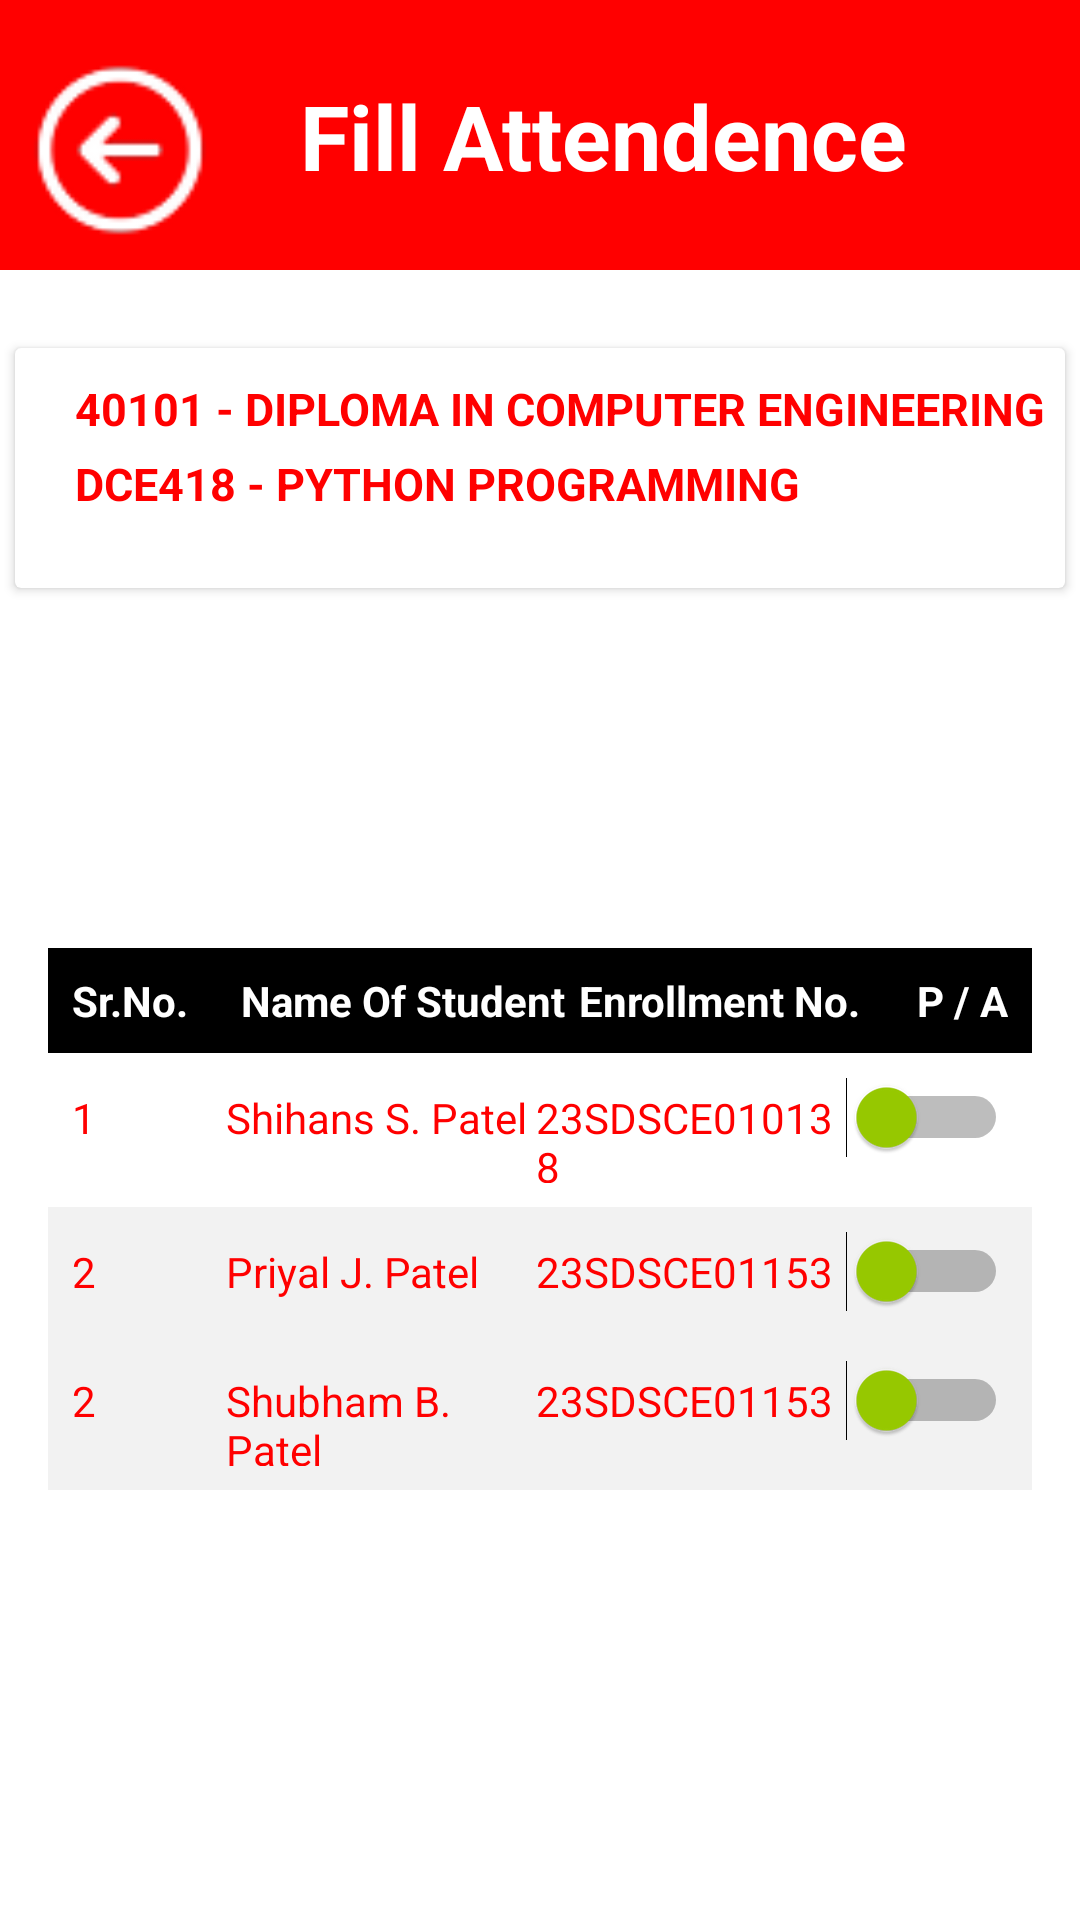

This screen was rendered from an Android layout file. Write that file and the resources it references.
<!-- AndroidManifest.xml: application theme Theme.RKU_IERPAC_SYSTEM -->
<!-- res/layout/activity_fill_attendance_faculty.xml -->
<?xml version="1.0" encoding="utf-8"?>
<androidx.constraintlayout.widget.ConstraintLayout xmlns:android="http://schemas.android.com/apk/res/android"
    xmlns:app="http://schemas.android.com/apk/res-auto"
    xmlns:tools="http://schemas.android.com/tools"
    android:id="@+id/main"
    android:background="@color/white"
    android:layout_width="match_parent"
    android:layout_height="match_parent"
    android:fitsSystemWindows="true"
    tools:context=".FillAttendance_faculty">

    <LinearLayout
        android:id="@+id/linearLayout7"
        android:layout_width="match_parent"
        android:layout_height="90dp"
        android:background="@color/red"
        tools:ignore="MissingConstraints">

        <ImageView
            android:id="@+id/back_to_dashboard_faculty"
            android:layout_width="80dp"
            android:layout_height="80dp"
            android:layout_marginTop="10dp"
            android:src="@drawable/back_arrow" />

        <TextView
            android:layout_width="wrap_content"
            android:layout_height="wrap_content"
            android:layout_marginLeft="20dp"
            android:layout_marginTop="25dp"
            android:text="Fill Attendence"
            android:textColor="@color/white"
            android:textSize="30sp"
            android:textStyle="bold" />
    </LinearLayout>

    <androidx.cardview.widget.CardView
        android:backgroundTint="@color/white"
        android:layout_width="350dp"
        android:layout_height="80dp"
        android:layout_marginTop="26dp"
        app:layout_constraintEnd_toEndOf="parent"
        app:layout_constraintStart_toStartOf="parent"
        app:layout_constraintTop_toBottomOf="@+id/linearLayout7"
        tools:ignore="MissingConstraints"
        >

        <TextView
            android:layout_width="wrap_content"
            android:layout_height="wrap_content"
            android:text="DCE418 - PYTHON PROGRAMMING"
            android:layout_marginLeft="20dp"
            android:textColor="@color/red"
            android:textStyle="bold"
            android:textSize="15sp"
            android:layout_marginTop="35dp"

            />
        <TextView
            android:layout_width="wrap_content"
            android:layout_height="wrap_content"
            android:layout_marginTop="10dp"
            android:layout_marginLeft="20dp"
            android:text="40101 - DIPLOMA IN COMPUTER ENGINEERING"
            android:textColor="@color/red"
            android:textStyle="bold"
            android:textSize="15sp"

            />

    </androidx.cardview.widget.CardView>

    <ScrollView
        android:layout_width="match_parent"
        android:layout_height="match_parent"
        android:background="#FFFFFF"
        android:layout_marginTop="300dp">

        <LinearLayout
            android:layout_width="match_parent"
            android:layout_height="wrap_content"
            android:orientation="vertical"
            android:padding="16dp">

            
            <LinearLayout
                android:layout_width="match_parent"
                android:layout_height="wrap_content"
                android:background="#000000"
                android:orientation="horizontal"
                android:padding="8dp">

                <TextView
                    android:layout_width="0dp"
                    android:layout_height="wrap_content"
                    android:layout_weight="1"
                    android:text="Sr.No."
                    android:textColor="#FFFFFF"
                    android:textStyle="bold" />

                <TextView
                    android:layout_width="0dp"
                    android:layout_height="wrap_content"
                    android:layout_weight="2"
                    android:text="Name Of Student"
                    android:textColor="#FFFFFF"
                    android:textStyle="bold" />

                <TextView
                    android:layout_width="0dp"
                    android:layout_height="wrap_content"
                    android:layout_weight="2"
                    android:text="Enrollment No."
                    android:textColor="#FFFFFF"
                    android:textStyle="bold" />

                <TextView
                    android:layout_width="wrap_content"
                    android:layout_height="wrap_content"
                    android:text="P / A"
                    android:textColor="#FFFFFF"
                    android:textStyle="bold" />
            </LinearLayout>

            
            
            <LinearLayout
                android:layout_width="match_parent"
                android:layout_height="wrap_content"
                android:orientation="horizontal"
                android:background="#FFFFFF"
                android:padding="8dp">

                <TextView
                    android:layout_width="0dp"
                    android:layout_height="wrap_content"
                    android:layout_weight="1"
                    android:text="1"
                    android:textColor="#FF0000" />

                <TextView
                    android:layout_width="0dp"
                    android:layout_height="wrap_content"
                    android:layout_weight="2"
                    android:text="Shihans S. Patel"
                    android:textColor="#FF0000" />

                <TextView
                    android:layout_width="0dp"
                    android:layout_height="wrap_content"
                    android:layout_weight="2"
                    android:text="23SDSCE010138"
                    android:textColor="#FF0000" />

                <Switch
                    android:layout_width="wrap_content"
                    android:layout_height="wrap_content"
                    android:thumbTint="@android:color/holo_green_light"
                    tools:ignore="UseSwitchCompatOrMaterialXml" />
            </LinearLayout>

            
            <LinearLayout
                android:layout_width="match_parent"
                android:layout_height="wrap_content"
                android:orientation="horizontal"
                android:background="#F2F2F2"
                android:padding="8dp">

                <TextView
                    android:layout_width="0dp"
                    android:layout_height="wrap_content"
                    android:layout_weight="1"
                    android:text="2"
                    android:textColor="#FF0000" />

                <TextView
                    android:layout_width="0dp"
                    android:layout_height="wrap_content"
                    android:layout_weight="2"
                    android:text="Priyal J. Patel"
                    android:textColor="#FF0000" />

                <TextView
                    android:layout_width="0dp"
                    android:layout_height="wrap_content"
                    android:layout_weight="2"
                    android:text="23SDSCE01153"
                    android:textColor="#FF0000" />

                <Switch
                    android:layout_width="wrap_content"
                    android:layout_height="wrap_content"
                    android:thumbTint="@android:color/holo_green_light"
                    tools:ignore="UseSwitchCompatOrMaterialXml" />
            </LinearLayout>

            
            <LinearLayout
                android:layout_width="match_parent"
                android:layout_height="wrap_content"
                android:orientation="horizontal"
                android:background="#F2F2F2"
                android:padding="8dp">

                <TextView
                    android:layout_width="0dp"
                    android:layout_height="wrap_content"
                    android:layout_weight="1"
                    android:text="2"
                    android:textColor="#FF0000" />

                <TextView
                    android:layout_width="0dp"
                    android:layout_height="wrap_content"
                    android:layout_weight="2"
                    android:text="Shubham B. Patel"
                    android:textColor="#FF0000" />

                <TextView
                    android:layout_width="0dp"
                    android:layout_height="wrap_content"
                    android:layout_weight="2"
                    android:text="23SDSCE01153"
                    android:textColor="#FF0000" />

                <Switch
                    android:layout_width="wrap_content"
                    android:layout_height="wrap_content"
                    android:thumbTint="@android:color/holo_green_light" />
            </LinearLayout>


        </LinearLayout>
    </ScrollView>


</androidx.constraintlayout.widget.ConstraintLayout>
<!-- resources referenced by this layout -->
<resources>
  <color name="red">#FF0000</color>
  <color name="white">#FFFFFFFF</color>
  <!-- drawable back_arrow: png bitmap (drawable, 2005 bytes) -->
  <style name="Theme.RKU_IERPAC_SYSTEM" parent="Base.Theme.RKU_IERPAC_SYSTEM" />
  <style name="Base.Theme.RKU_IERPAC_SYSTEM" parent="Theme.MaterialComponents.Light.NoActionBar">
          
          
  
          
          <item name="android:statusBarColor">#FF0000</item>
          <item name="statusBarBackground">#FF0000</item>
          <item name="statusBarForeground">#FF0000</item>
          <item name="android:windowLightStatusBar">false</item> 
      </style>
</resources>
